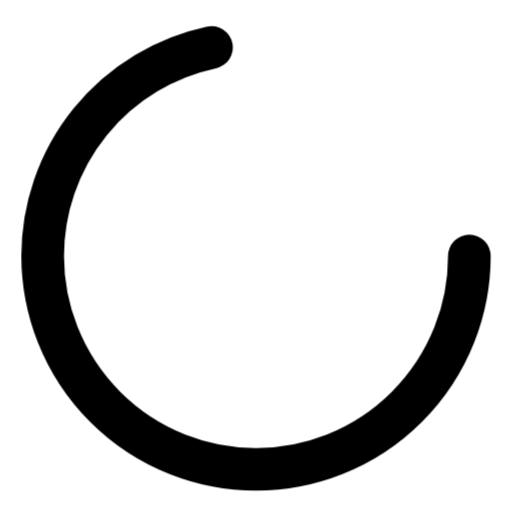
t = 0.00 s
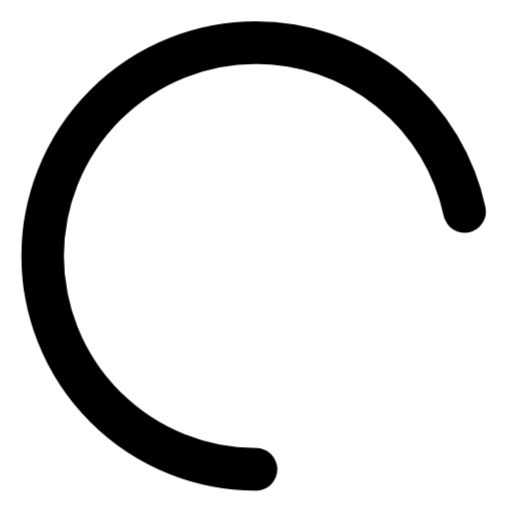
t = 0.50 s
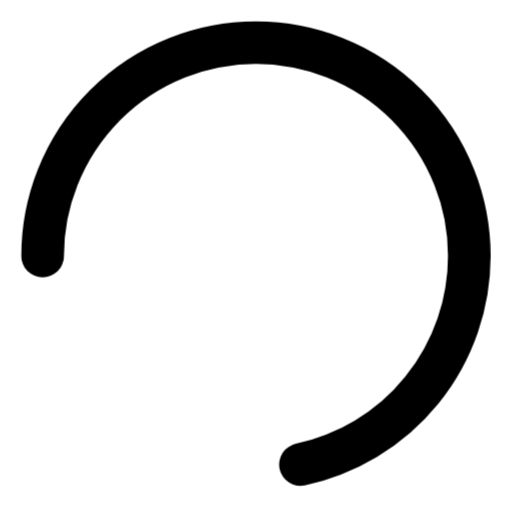
t = 1.00 s
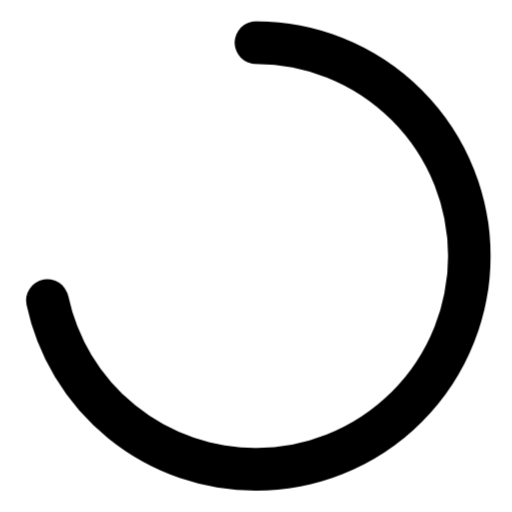
t = 1.50 s

The animated SVG that drew these frames (rendered in a browser with its animation timeline set to each time). Animation: 1 CSS @keyframes rule; one cycle of 2.00 s, repeats indefinitely.

<svg xmlns="http://www.w3.org/2000/svg" viewBox="0 0 24 24" fill="none" stroke="currentColor" stroke-width="2" stroke-linecap="round" stroke-linejoin="round">
  <style>
    .loader {
      stroke-dasharray: 45 18;
      transform-origin: 12px 12px;
      animation: spin 2s linear infinite;
    }
    @keyframes spin {
      0% { transform: rotate(0deg); }
      100% { transform: rotate(360deg); }
    }
  </style>
  <circle class="loader" cx="12" cy="12" r="10"/>
</svg>
